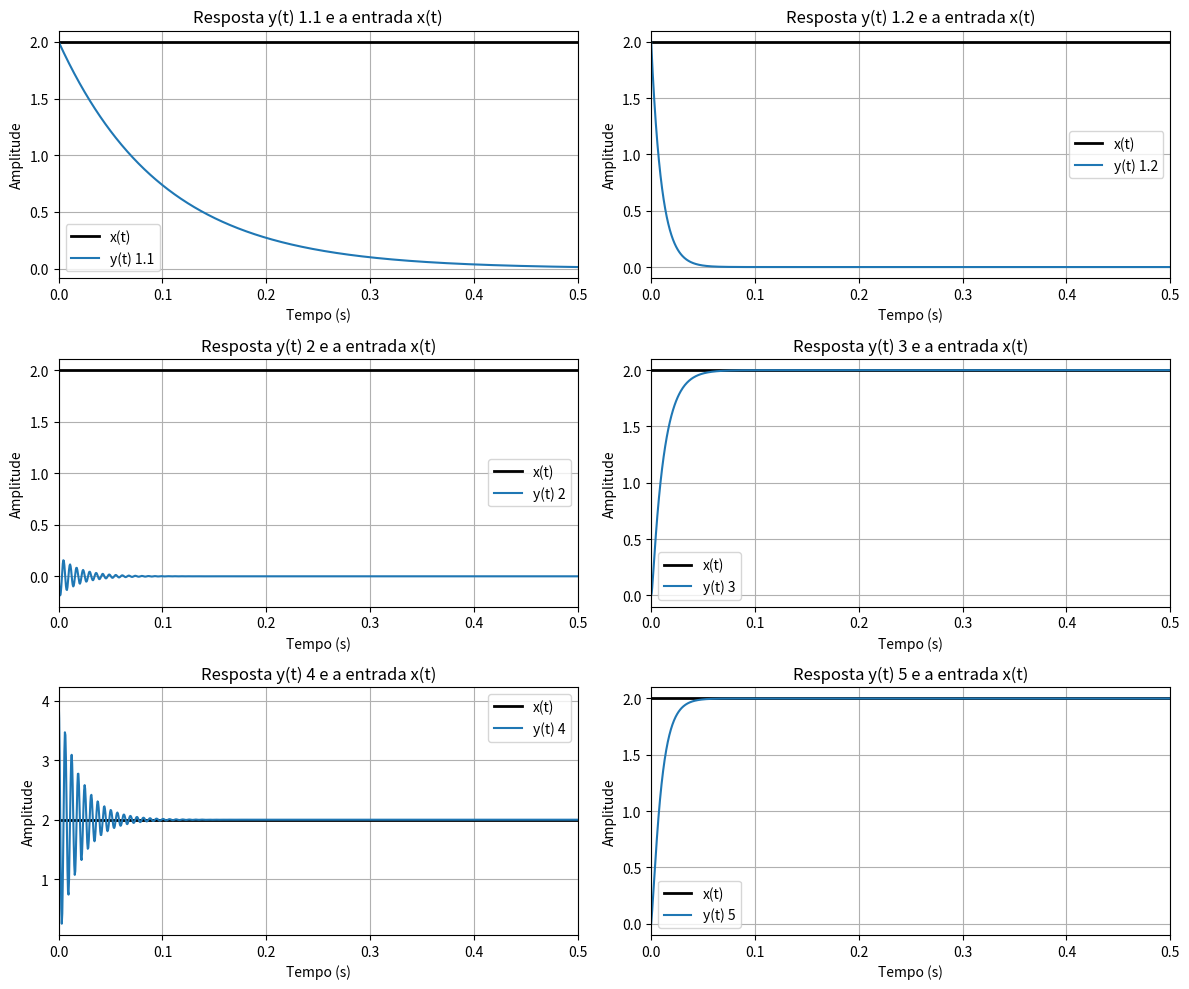

Write Python code to recreate this figure.
import numpy as np
import matplotlib.pyplot as plt

# Vetor de tempo
t = np.linspace(0, 0.5, 1000)  # 0 a 0.5 segundos
u = (t >= 0).astype(float)     # Degrau unitário
x = 2 * u                      # Entrada x(t)

# Cada saída y(t)
y_1_1 = 2 * np.exp(-10*t) * u
y_1_2 = 2 * np.exp(-100*t) * u
y_2   = 0.2 * np.exp(-50*t) * np.cos(998.75*t + np.deg2rad(90)) * u
y_3   = (2 + 0.16*np.exp(-1164*t) - 2.16*np.exp(-85.9*t)) * u
y_4   = (2 + 2.04*np.exp(-50*t)*np.cos(998.75*t + np.deg2rad(2.8))) * u
y_5   = (2 + 0.4*np.exp(-435*t) - 2.4*np.exp(-114*t)) * u

# Agrupar todas as saídas num dicionário
respostas = {
    "1.1": y_1_1,
    "1.2": y_1_2,
    "2": y_2,
    "3": y_3,
    "4": y_4,
    "5": y_5,
}

# Criar figura com subplots: 3 linhas x 2 colunas
fig, axs = plt.subplots(3, 2, figsize=(12, 10))
axs = axs.flatten()

for i, (nome, y) in enumerate(respostas.items()):
    axs[i].plot(t, x, label='x(t)', color='black', linewidth=2)
    axs[i].plot(t, y, label=f'y(t) {nome}')
    axs[i].set_xlabel('Tempo (s)')
    axs[i].set_ylabel('Amplitude')
    axs[i].set_title(f'Resposta y(t) {nome} e a entrada x(t)')
    axs[i].legend()
    axs[i].grid(True)
    axs[i].set_xlim(0, 0.5)

plt.tight_layout()
plt.show()
